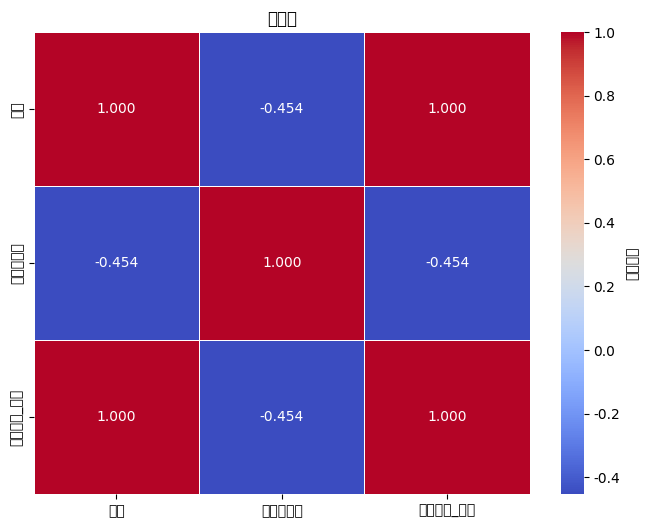

Python code for this plot:
import pandas as pd
import seaborn as sns
import matplotlib.pyplot as plt
from matplotlib.font_manager import FontProperties

plt.rcParams['font.sans-serif'] = ['SimHei']  # 使用黑体
plt.rcParams['axes.unicode_minus'] = False  # 正常显示负号

data = {
    '总数': [1, -0.454, 1],
    '抓取累计数': [-0.454, 1, -0.454],
    '抓取异常_计数': [1, -0.454, 1]
}

df = pd.DataFrame(data, index=['总数', '抓取累计数', '抓取异常_计数'])

plt.figure(figsize=(8, 6))
sns.heatmap(df, annot=True, fmt=".3f", cmap='coolwarm', cbar_kws={'label': '相关系数'}, linewidths=.5)

plt.title('热力图')

plt.show()